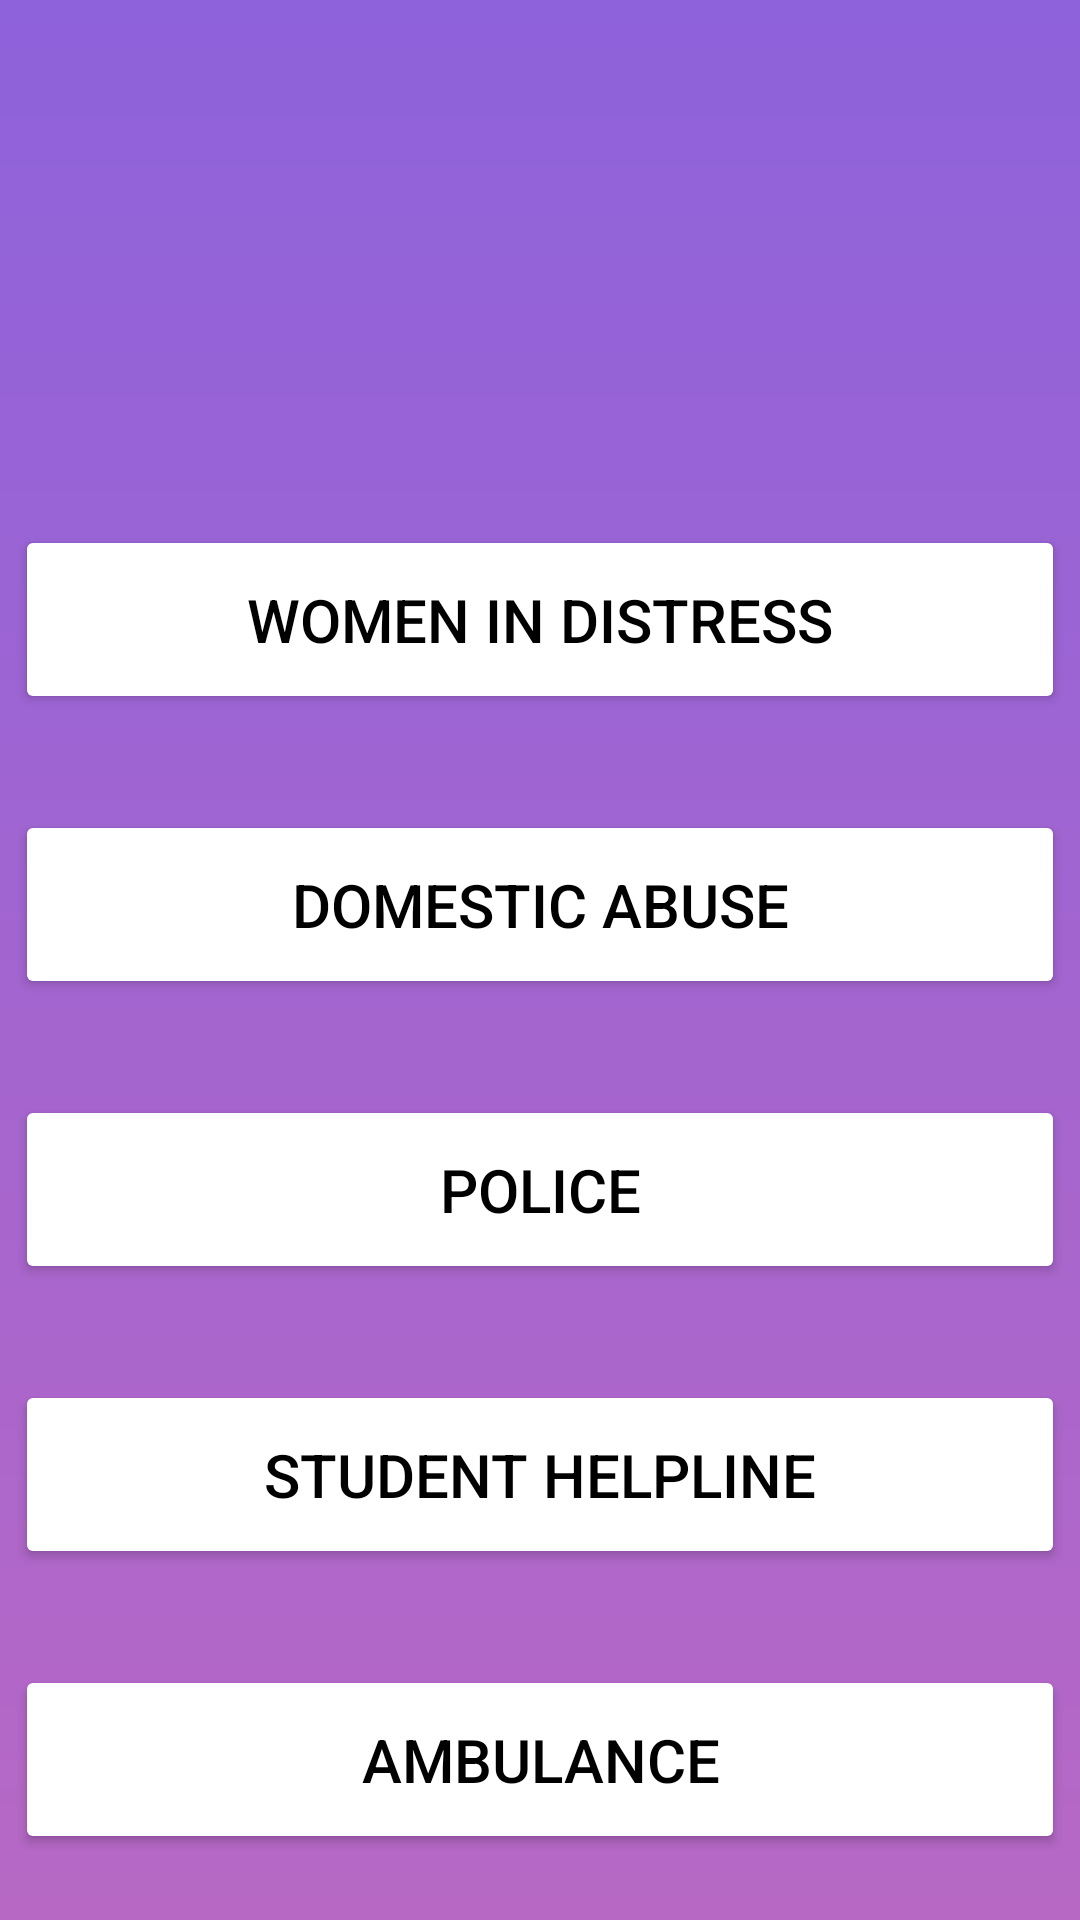

Write the Android layout XML for this screen, with the resource values it uses.
<!-- AndroidManifest.xml: application theme Theme.EmpowHer -->
<!-- res/layout/activity_helpline.xml -->
<?xml version="1.0" encoding="utf-8"?>
<RelativeLayout xmlns:android="http://schemas.android.com/apk/res/android"
    xmlns:app="http://schemas.android.com/apk/res-auto"
    xmlns:tools="http://schemas.android.com/tools"
    android:layout_width="match_parent"
    android:layout_height="match_parent"
    android:background="@drawable/bg"
    android:fitsSystemWindows="true"
    tools:context=".Helpline">

    <LinearLayout
        android:layout_width="match_parent"
        android:layout_height="wrap_content"
        android:gravity="center"
        android:orientation="vertical">

        <Button
            android:id="@+id/btn_women_distress"
            android:layout_width="350dp"
            android:layout_height="wrap_content"
            android:layout_marginTop="175dp"
            android:backgroundTint="@color/white"
            android:padding="18dp"
            android:text="Women in Distress"
            android:textColor="@color/black"
            android:textSize="20sp"
            android:onClick="callWomenDistress" />

        <Button
            android:id="@+id/btn_domestic_abuse"
            android:layout_width="350dp"
            android:layout_height="wrap_content"
            android:layout_marginTop="32dp"
            android:backgroundTint="@color/white"
            android:padding="18dp"
            android:text="Domestic Abuse"
            android:textColor="@color/black"
            android:textSize="20sp"
            android:onClick="callDomesticAbuse" />

        <Button
            android:id="@+id/btn_police"
            android:layout_width="350dp"
            android:layout_height="wrap_content"
            android:layout_marginTop="32dp"
            android:backgroundTint="@color/white"
            android:padding="18dp"
            android:text="Police"
            android:textColor="@color/black"
            android:textSize="20sp"
            android:onClick="callPolice" />

        <Button
            android:id="@+id/btn_student_helpline"
            android:layout_width="350dp"
            android:layout_height="wrap_content"
            android:layout_marginTop="32dp"
            android:backgroundTint="@color/white"
            android:padding="18dp"
            android:text="Student Helpline"
            android:textColor="@color/black"
            android:textSize="20sp"
            android:onClick="callStudentHelpline" />

        <Button
            android:id="@+id/btn_ambulance"
            android:layout_width="350dp"
            android:layout_height="wrap_content"
            android:layout_marginTop="32dp"
            android:backgroundTint="@color/white"
            android:padding="18dp"
            android:text="Ambulance"
            android:textColor="@color/black"
            android:textSize="20sp"
            android:onClick="callAmbulance" />
    </LinearLayout>

</RelativeLayout>
<!-- resources referenced by this layout -->
<resources>
  <color name="black">#000000</color>
  <color name="white">#FFFFFF</color>
  <!-- drawable bg (drawable) -->
  <?xml version="1.0" encoding="utf-8"?>
  <shape xmlns:android="http://schemas.android.com/apk/res/android">
      <gradient android:type="linear" android:angle="100"
          android:startColor="#8E62DB" android:endColor="#B768C5" />
  
  </shape>
  <style name="Theme.EmpowHer" parent="Base.Theme.EmpowHer" />
  <style name="Base.Theme.EmpowHer" parent="Theme.Material3.DayNight.NoActionBar">
          <item name="colorPrimary">@color/royal_violet</item>
          <item name="colorOnPrimary">@color/white</item>
          <item name="colorSecondary">@color/royal_violet</item>
          <item name="colorSurface">@color/woshield_card_bg</item>
          <item name="android:windowBackground">@color/woshield_bg</item>
          <item name="android:statusBarColor">@color/woshield_bg</item>
          <item name="android:windowLightStatusBar" tools:targetApi="m">true</item>
          <item name="materialCardViewStyle">@style/Widget.Woshield.Card</item>
      </style>
  <color name="royal_violet">#6D4AFF</color>
  <color name="woshield_card_bg">#FFFFFF</color>
  <color name="woshield_bg">#FFF7F0</color>
  <style name="Widget.Woshield.Card" parent="Widget.Material3.CardView.Elevated">
          <item name="cardCornerRadius">@dimen/radius_card</item>
          <item name="cardElevation">@dimen/elevation_card</item>
          <item name="strokeWidth">1dp</item>
          <item name="strokeColor">@color/subtle_border</item>
          <item name="cardBackgroundColor">@color/woshield_card_bg</item>
      </style>
  <color name="subtle_border">#E7E2EC</color>
</resources>
